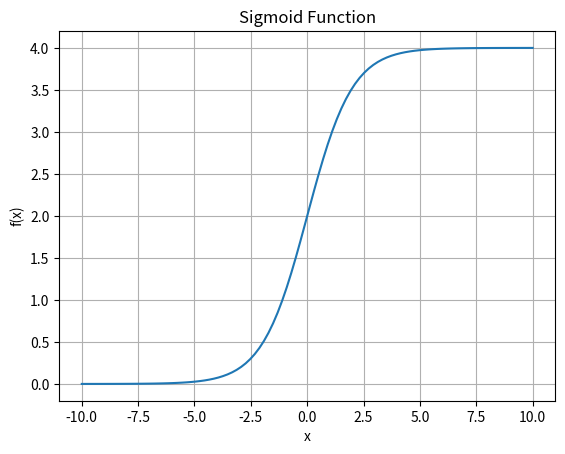

Source code (Python):
import numpy as np 
import matplotlib.pyplot as plt

x = np.linspace(-10, 10, 100)  # Adjust the range to cover a suitable range for the sigmoid
f = 4 / (1 + np.exp(-x))  # Use np.exp() instead of math.exp() for array input

plt.plot(x, f)
plt.xlabel('x')
plt.ylabel('f(x)')
plt.title('Sigmoid Function')
plt.grid(True)
plt.show()
